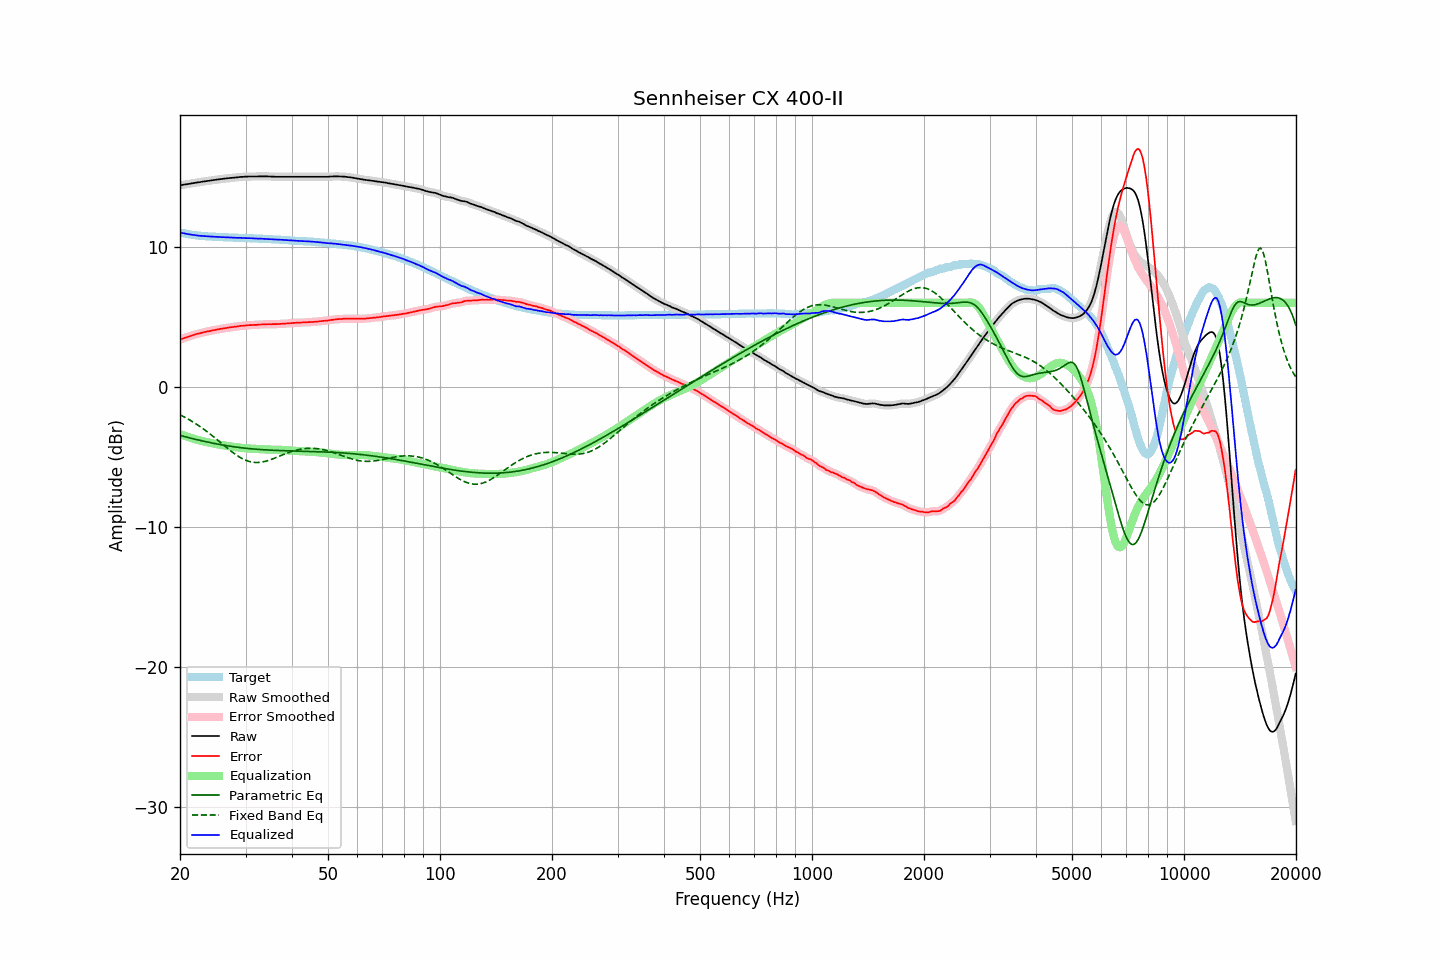

The data file committed next to this chart (first rows):
frequency, raw, error, smoothed, error_smoothed, equalization, parametric_eq, fixed_band_eq, equalized_raw, equalized_smoothed, target
20.00, 14.40, 3.37, 14.40, 3.38, -3.37, -3.47, -2.00, 11.02, 11.03, 11.03
20.20, 14.42, 3.42, 14.42, 3.42, -3.42, -3.50, -2.05, 11.00, 11.00, 11.00
20.40, 14.44, 3.46, 14.44, 3.46, -3.46, -3.53, -2.11, 10.98, 10.98, 10.97
20.61, 14.46, 3.50, 14.46, 3.50, -3.50, -3.56, -2.17, 10.96, 10.95, 10.96
20.81, 14.47, 3.54, 14.47, 3.54, -3.54, -3.59, -2.23, 10.93, 10.93, 10.93
21.02, 14.49, 3.58, 14.49, 3.58, -3.58, -3.62, -2.30, 10.91, 10.91, 10.91
21.23, 14.51, 3.62, 14.51, 3.62, -3.62, -3.64, -2.36, 10.89, 10.89, 10.89
21.44, 14.53, 3.66, 14.53, 3.66, -3.66, -3.67, -2.43, 10.87, 10.87, 10.87
21.66, 14.55, 3.70, 14.55, 3.69, -3.69, -3.70, -2.50, 10.86, 10.86, 10.85
21.87, 14.57, 3.73, 14.57, 3.73, -3.73, -3.73, -2.57, 10.84, 10.84, 10.84
22.09, 14.59, 3.77, 14.59, 3.76, -3.76, -3.76, -2.65, 10.83, 10.83, 10.82
22.31, 14.61, 3.80, 14.61, 3.79, -3.79, -3.79, -2.72, 10.82, 10.81, 10.81
22.54, 14.62, 3.82, 14.62, 3.82, -3.82, -3.81, -2.80, 10.79, 10.80, 10.80
22.76, 14.64, 3.85, 14.64, 3.85, -3.85, -3.84, -2.88, 10.79, 10.79, 10.79
22.99, 14.66, 3.88, 14.66, 3.88, -3.88, -3.87, -2.96, 10.78, 10.78, 10.78
23.22, 14.68, 3.91, 14.68, 3.91, -3.91, -3.89, -3.04, 10.77, 10.77, 10.77
23.45, 14.69, 3.93, 14.69, 3.93, -3.93, -3.92, -3.13, 10.76, 10.76, 10.76
23.69, 14.71, 3.96, 14.71, 3.96, -3.96, -3.94, -3.21, 10.75, 10.75, 10.75
23.92, 14.72, 3.97, 14.72, 3.98, -3.98, -3.97, -3.30, 10.74, 10.74, 10.75
24.16, 14.74, 4.00, 14.74, 4.00, -4.00, -3.99, -3.39, 10.74, 10.74, 10.74
24.40, 14.76, 4.02, 14.76, 4.02, -4.03, -4.01, -3.48, 10.73, 10.73, 10.74
24.65, 14.78, 4.05, 14.78, 4.05, -4.05, -4.04, -3.58, 10.73, 10.73, 10.73
24.89, 14.79, 4.07, 14.79, 4.07, -4.07, -4.06, -3.67, 10.72, 10.72, 10.72
25.14, 14.81, 4.10, 14.81, 4.09, -4.09, -4.08, -3.76, 10.72, 10.71, 10.71
25.39, 14.82, 4.12, 14.82, 4.11, -4.11, -4.10, -3.86, 10.70, 10.71, 10.70
25.65, 14.84, 4.14, 14.84, 4.14, -4.14, -4.12, -3.96, 10.70, 10.70, 10.70
25.91, 14.85, 4.16, 14.85, 4.16, -4.16, -4.14, -4.05, 10.69, 10.70, 10.69
26.16, 14.87, 4.18, 14.87, 4.18, -4.18, -4.16, -4.15, 10.69, 10.69, 10.69
26.43, 14.88, 4.19, 14.88, 4.19, -4.20, -4.18, -4.24, 10.68, 10.68, 10.69
26.69, 14.89, 4.21, 14.89, 4.21, -4.21, -4.20, -4.34, 10.68, 10.68, 10.68
26.96, 14.91, 4.23, 14.91, 4.23, -4.23, -4.22, -4.43, 10.68, 10.68, 10.68
27.23, 14.92, 4.25, 14.92, 4.25, -4.25, -4.24, -4.53, 10.67, 10.67, 10.67
27.50, 14.93, 4.26, 14.93, 4.26, -4.26, -4.26, -4.62, 10.67, 10.67, 10.67
27.77, 14.94, 4.28, 14.94, 4.28, -4.28, -4.27, -4.70, 10.66, 10.66, 10.66
28.05, 14.95, 4.30, 14.95, 4.29, -4.30, -4.29, -4.79, 10.65, 10.65, 10.65
28.33, 14.96, 4.31, 14.96, 4.31, -4.31, -4.30, -4.87, 10.65, 10.65, 10.65
28.62, 14.97, 4.32, 14.97, 4.33, -4.33, -4.32, -4.94, 10.64, 10.65, 10.65
28.90, 14.99, 4.35, 14.99, 4.34, -4.34, -4.33, -5.02, 10.65, 10.65, 10.64
29.19, 15.00, 4.36, 15.00, 4.36, -4.35, -4.35, -5.08, 10.65, 10.64, 10.64
29.48, 15.00, 4.36, 15.00, 4.37, -4.37, -4.36, -5.14, 10.63, 10.64, 10.64
29.78, 15.01, 4.37, 15.01, 4.38, -4.38, -4.37, -5.20, 10.63, 10.63, 10.63
30.08, 15.02, 4.39, 15.02, 4.39, -4.39, -4.39, -5.25, 10.63, 10.63, 10.63
30.38, 15.02, 4.40, 15.02, 4.40, -4.40, -4.40, -5.29, 10.62, 10.63, 10.62
30.68, 15.03, 4.41, 15.03, 4.41, -4.40, -4.41, -5.33, 10.63, 10.62, 10.62
30.99, 15.03, 4.41, 15.03, 4.41, -4.41, -4.42, -5.36, 10.62, 10.62, 10.62
31.30, 15.03, 4.41, 15.03, 4.42, -4.42, -4.43, -5.38, 10.61, 10.61, 10.62
31.61, 15.03, 4.43, 15.03, 4.42, -4.42, -4.44, -5.39, 10.60, 10.60, 10.60
31.93, 15.03, 4.43, 15.03, 4.43, -4.43, -4.45, -5.40, 10.60, 10.60, 10.60
32.24, 15.03, 4.43, 15.03, 4.44, -4.44, -4.46, -5.40, 10.59, 10.59, 10.60
32.57, 15.04, 4.45, 15.04, 4.44, -4.45, -4.47, -5.40, 10.59, 10.59, 10.59
32.89, 15.04, 4.45, 15.04, 4.45, -4.45, -4.48, -5.39, 10.59, 10.59, 10.59
33.22, 15.04, 4.46, 15.04, 4.46, -4.46, -4.49, -5.37, 10.58, 10.58, 10.58
33.55, 15.04, 4.47, 15.04, 4.47, -4.46, -4.49, -5.35, 10.57, 10.58, 10.57
33.89, 15.04, 4.47, 15.04, 4.47, -4.47, -4.50, -5.32, 10.57, 10.57, 10.57
34.23, 15.04, 4.47, 15.04, 4.48, -4.47, -4.51, -5.29, 10.57, 10.56, 10.57
34.57, 15.03, 4.48, 15.03, 4.48, -4.48, -4.51, -5.25, 10.55, 10.56, 10.55
34.92, 15.03, 4.48, 15.03, 4.48, -4.48, -4.52, -5.22, 10.55, 10.55, 10.55
35.27, 15.02, 4.47, 15.02, 4.48, -4.48, -4.53, -5.17, 10.54, 10.54, 10.55
35.62, 15.02, 4.49, 15.02, 4.48, -4.48, -4.53, -5.13, 10.54, 10.54, 10.53
35.97, 15.01, 4.48, 15.01, 4.48, -4.48, -4.54, -5.08, 10.53, 10.53, 10.53
... 635 more rows
